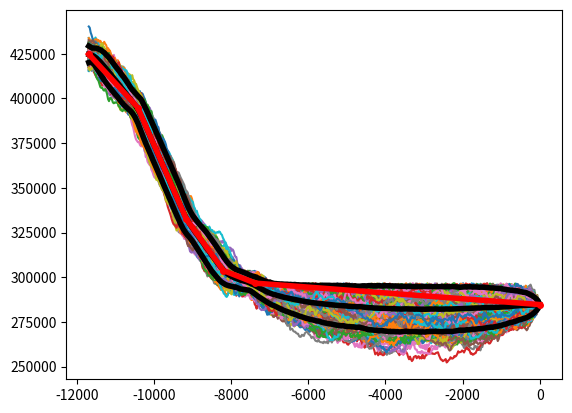

Python code for this plot:
import matplotlib.pyplot as plt
import numpy as np
from scipy.stats import multivariate_normal


#Ls = np.array([406878.12855486432, 396313.20004890749, 321224.04532276397, 292845.40895793668, 288562.44342502725, 279753.70997966686])
Ls = [424777.2650658561, 394942.08036138373, 332430.9181651594, 303738.499327732, 296659.0156905292, 284686.5963970118]
# Mean observation times
obs_ts = np.array([-11686.0, -10416.0, -9156.0, -8196.0, -7366.0, 0.])
# Observation variances
obs_sigmas = np.array([0.4, 0.2, 0.2, 0.3, 0.3, 1e-16])*1000. / 2.
Pt = np.diag(obs_sigmas**2)
# Number of random paths to generate
num_samples = 200000


### Build GMRF covariance matrices for generating random paths between observation times
#########################################################################################

# Path times
path_ts = np.arange(obs_ts.min(), 0., 25.)
# Number of points in time
N = len(path_ts)
# Smoothness variable
delta = 0.000001
Q = np.diag(2.*np.ones(N), 0) + np.diag(-np.ones(N - 1), -1) + np.diag(-np.ones(N - 1), 1)
Q = delta*Q
# GMRF covariance
Py = np.linalg.inv(Q)


### Generate random paths
#########################################################################################
rand_paths = np.random.multivariate_normal(np.zeros(len(Py)), Py, num_samples)
rand_ts = np.random.multivariate_normal(obs_ts, Pt, num_samples) - obs_ts[0]

#rand_ts[:,0] = abs(rand_ts[:,0])
#print(rand_ts)
#quit()

nearest_index = np.array(rand_ts / 25., dtype = int) + np.array(np.round((rand_ts / 25.) % 1), dtype = int)
nearest_time = nearest_index*25 - obs_ts.min()

good_paths = []
good_ts = []
for i in range(num_samples):
    rand_path = rand_paths[i]
    t_indexes = nearest_index[i]
    rand_t = path_ts[t_indexes]
    path = np.interp(path_ts, rand_t, Ls - rand_path[t_indexes]) + rand_path

    # Check if the moraine formation time is good
    keep = True

    #print(t_indexes)
    for j in [1, 2, 3, 4]:
        if np.where(path > Ls[j])[0].max() > t_indexes[j]:
            keep = False
            break
        
    if keep:
        good_paths.append(path)
        good_ts.append(rand_t)
        plt.plot(path_ts, path)
        print("yes")

good_ts = np.array(good_ts)
good_paths = np.array(good_paths)
print(len(good_paths))
v = np.std(good_paths, axis = 0)

### Mean 
y = np.array(good_paths).mean(axis = 0)
plt.plot(path_ts, y, 'k', lw = 4)
plt.plot(path_ts, y + 2.0*v, 'k', lw = 4)
plt.plot(path_ts, y - 2.0*v, 'k', lw = 4)
plt.plot(obs_ts, Ls, 'ro-', lw = 4, ms = 4)
plt.show()

Py = np.diag(v**2, 0)

np.savetxt('y_s.txt', y)
np.savetxt('Py_s.txt', Py)
np.savetxt('y_ages.txt', path_ts)
